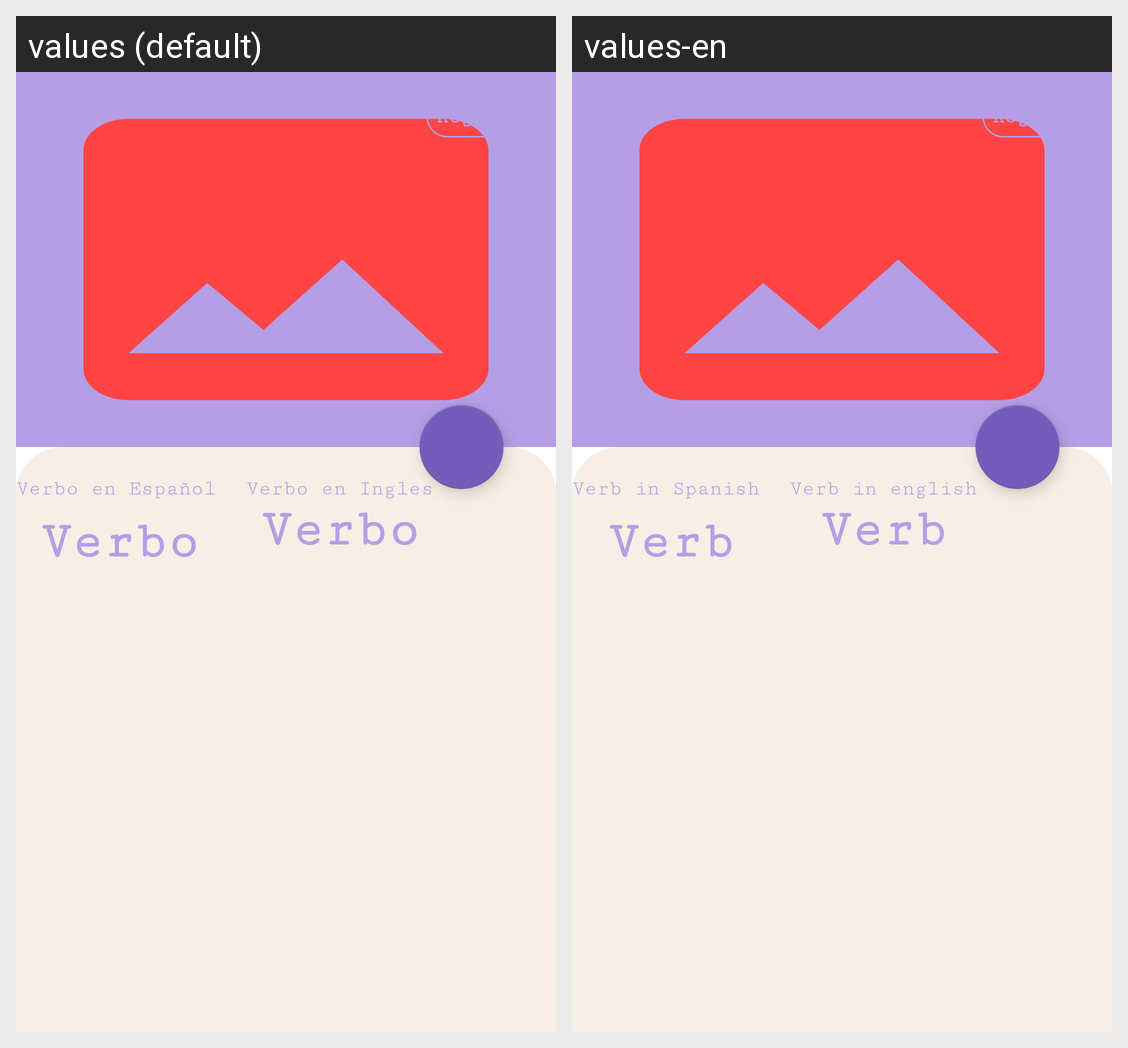

For this localized Android screen grid, give each drawn string resource with its value in every locale shown.
Android screen res/layout/activity_verb_detail.xml rendered under 2 locales, left to right: values (default), values-en. Device: Nexus 5 (rendered at 1080×1920; each locale shown at half size, 540×960, under a caption strip naming it); theme Theme.LearningVerbs.
Strings drawn on this screen, with the default value and each locale's value (text and hints the layout hard-codes, and strings that could not be matched under every locale, appear in the picture but are not listed):

msg_verb_spanish
  values: Verbo en Español
  values-en: Verb in Spanish

msg_verb_english
  values: Verbo en Ingles
  values-en: Verb in english

verb_spanish
  values: Verbo
  values-en: Verb

txt_verb_name
  values: Verbo
  values-en: Verb
